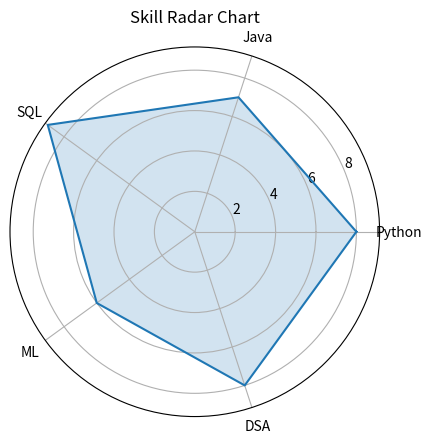

Reproduce this figure in Python.
import matplotlib.pyplot as plt
import numpy as np

categories = [
    "Python",
    "Java",
    "SQL",
    "ML",
    "DSA"
]

values = [8, 7, 9, 6, 8]

angles = np.linspace(
    0,
    2 * np.pi,
    len(categories),
    endpoint=False
)

values = np.concatenate((values, [values[0]]))
angles = np.concatenate((angles, [angles[0]]))

fig, ax = plt.subplots(
    subplot_kw={"projection": "polar"}
)

ax.plot(angles, values)
ax.fill(angles, values, alpha=0.2)

ax.set_xticks(angles[:-1])
ax.set_xticklabels(categories)

ax.set_title("Skill Radar Chart")

plt.show()
